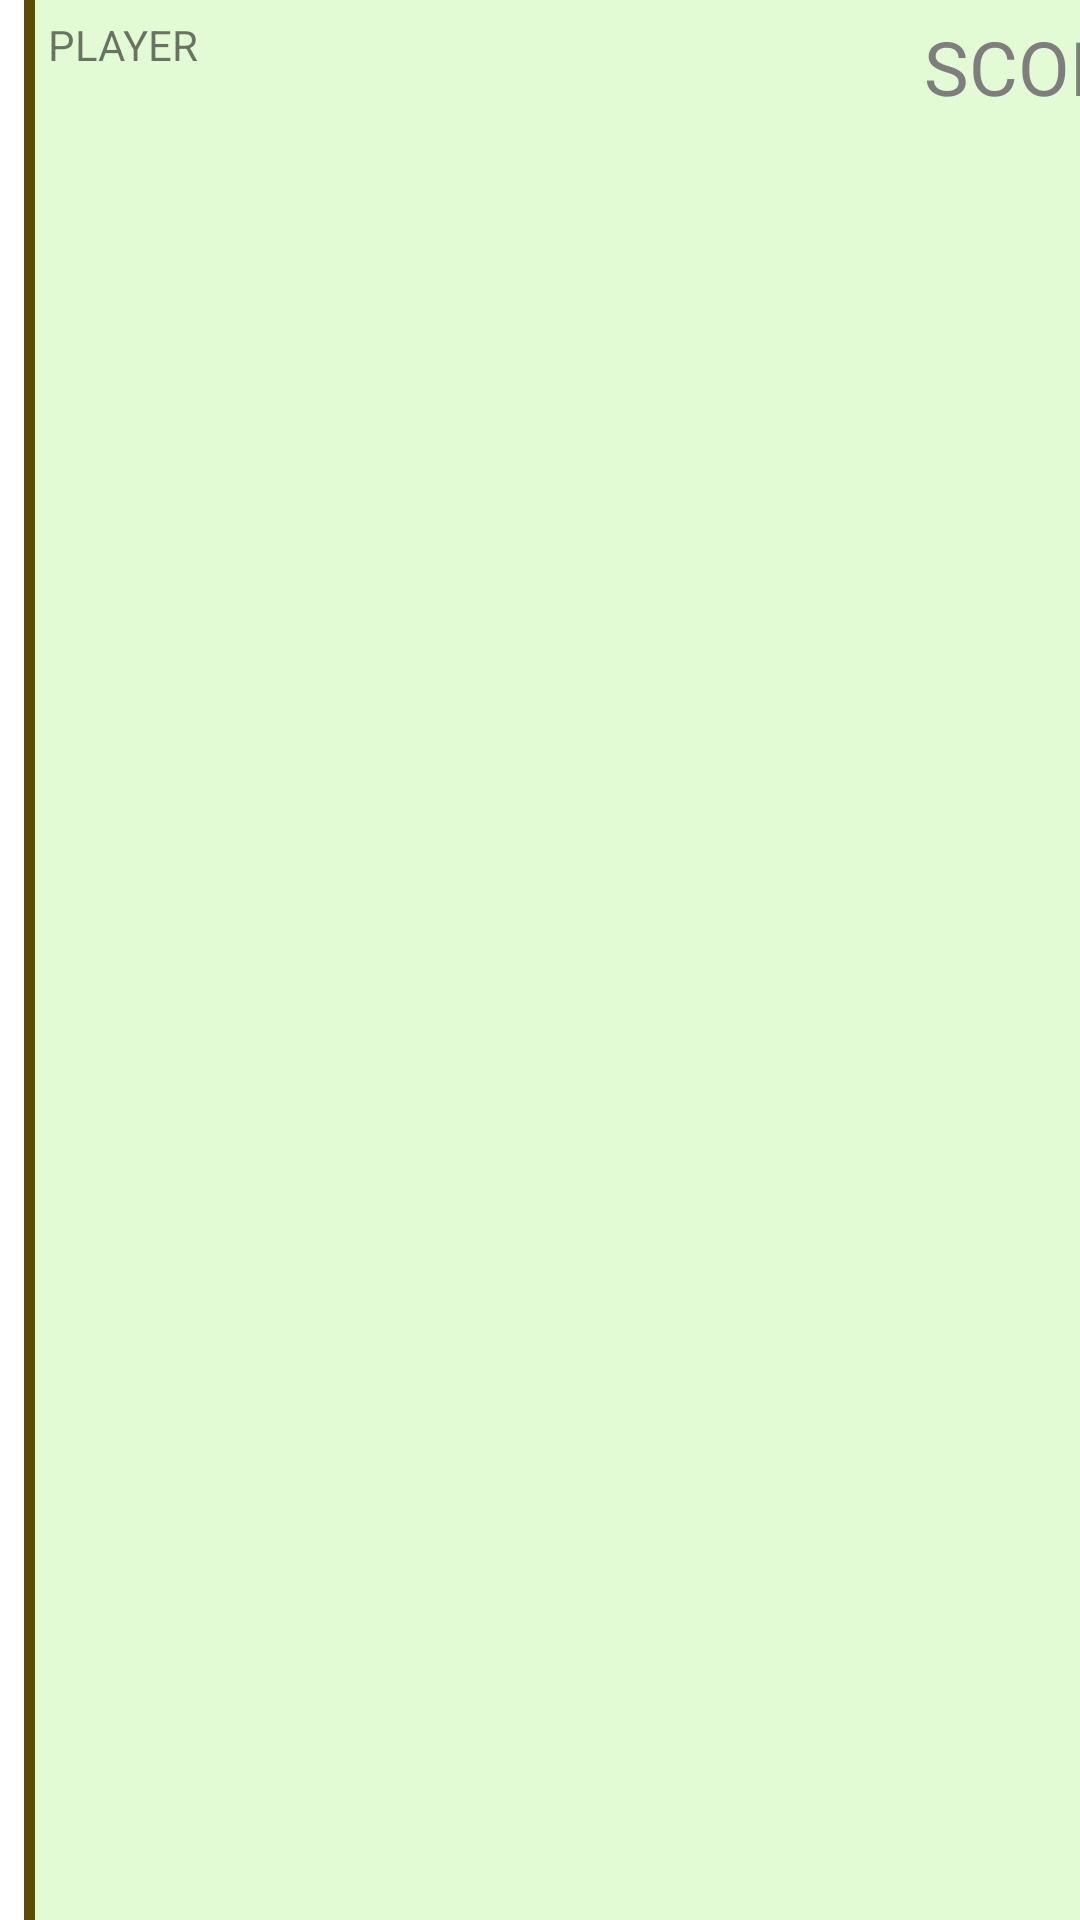

This screen was rendered from an Android layout file. Write that file and the resources it references.
<!-- AndroidManifest.xml: application theme Theme.Practice -->
<!-- res/layout/activity_brickgame.xml -->
<?xml version="1.0" encoding="utf-8"?>

<androidx.constraintlayout.widget.ConstraintLayout xmlns:android="http://schemas.android.com/apk/res/android"
    xmlns:app="http://schemas.android.com/apk/res-auto"
    xmlns:tools="http://schemas.android.com/tools"
    android:layout_width="match_parent"
    android:layout_height="match_parent"
    tools:context=".brick.brickgame">

    <View
        android:id="@+id/game"
        android:layout_width="395dp"
        android:layout_height="709dp"
        android:layout_marginStart="8dip"
        android:layout_marginLeft="8dip"
        android:layout_marginTop="8dip"
        android:layout_marginEnd="8dip"
        android:layout_marginRight="8dip"
        android:background="@drawable/brick_border"
        android:fadingEdge="horizontal|vertical"
        android:requiresFadingEdge="horizontal|vertical"
        android:visibility="visible"
        app:layout_constrainedHeight="true"
        app:layout_constrainedWidth="true"
        app:layout_constraintBottom_toBottomOf="parent"
        app:layout_constraintDimensionRatio="1:1"
        app:layout_constraintEnd_toEndOf="parent"
        app:layout_constraintHorizontal_bias="0.0"
        app:layout_constraintStart_toStartOf="parent"
        app:layout_constraintTop_toTopOf="parent"
        app:layout_constraintVertical_bias="0.214" />

    <TextView
        android:id="@+id/score"
        android:layout_width="wrap_content"
        android:layout_height="wrap_content"
        android:layout_marginStart="300dp"
        android:layout_marginLeft="300dp"
        android:layout_marginEnd="50dp"
        android:layout_marginRight="50dp"
        android:text="SCORE"
        android:textColor="#7E7E7E"
        android:textSize="25sp"
        app:layout_constraintBottom_toBottomOf="@+id/game"
        app:layout_constraintEnd_toEndOf="@+id/game"
        app:layout_constraintHorizontal_bias="0.0"
        app:layout_constraintStart_toStartOf="@+id/game"
        app:layout_constraintTop_toTopOf="@+id/game"
        app:layout_constraintVertical_bias="0.02" />

    <TextView
        android:id="@+id/player"
        android:layout_width="wrap_content"
        android:layout_height="wrap_content"
        android:text="PLAYER"
        app:layout_constraintBottom_toBottomOf="@+id/game"
        app:layout_constraintEnd_toEndOf="@+id/game"
        app:layout_constraintHorizontal_bias="0.023"
        app:layout_constraintStart_toStartOf="@+id/game"
        app:layout_constraintTop_toTopOf="@+id/game"
        app:layout_constraintVertical_bias="0.02" />

</androidx.constraintlayout.widget.ConstraintLayout>
<!-- resources referenced by this layout -->
<resources>
  <!-- drawable brick_border (drawable) -->
  <?xml version="1.0" encoding="utf-8"?>
  
  <shape xmlns:android="http://schemas.android.com/apk/res/android">
      <solid android:color="#F8E2FBD3"/>
      <stroke android:width="3.5dip" android:color="#5C4D05" />
      <padding android:left="0dip" android:top="0dip" android:right="0dip" android:bottom="0dip" />
  </shape>
  <style name="Theme.Practice" parent="Theme.MaterialComponents.DayNight.DarkActionBar">
          
          <item name="colorPrimary">#BC9AED</item>
          <item name="colorPrimaryVariant">#FDA3F1</item>
          <item name="colorOnPrimary">@color/white</item>
          
          <item name="colorSecondary">#8DCF85</item>
          <item name="colorSecondaryVariant">#53814B</item>
          <item name="colorOnSecondary">#5E5E5E</item>
          
          <item name="android:statusBarColor" tools:targetApi="l">?attr/colorPrimaryVariant</item>
          
      </style>
  <color name="white">#FFFFFFFF</color>
</resources>
